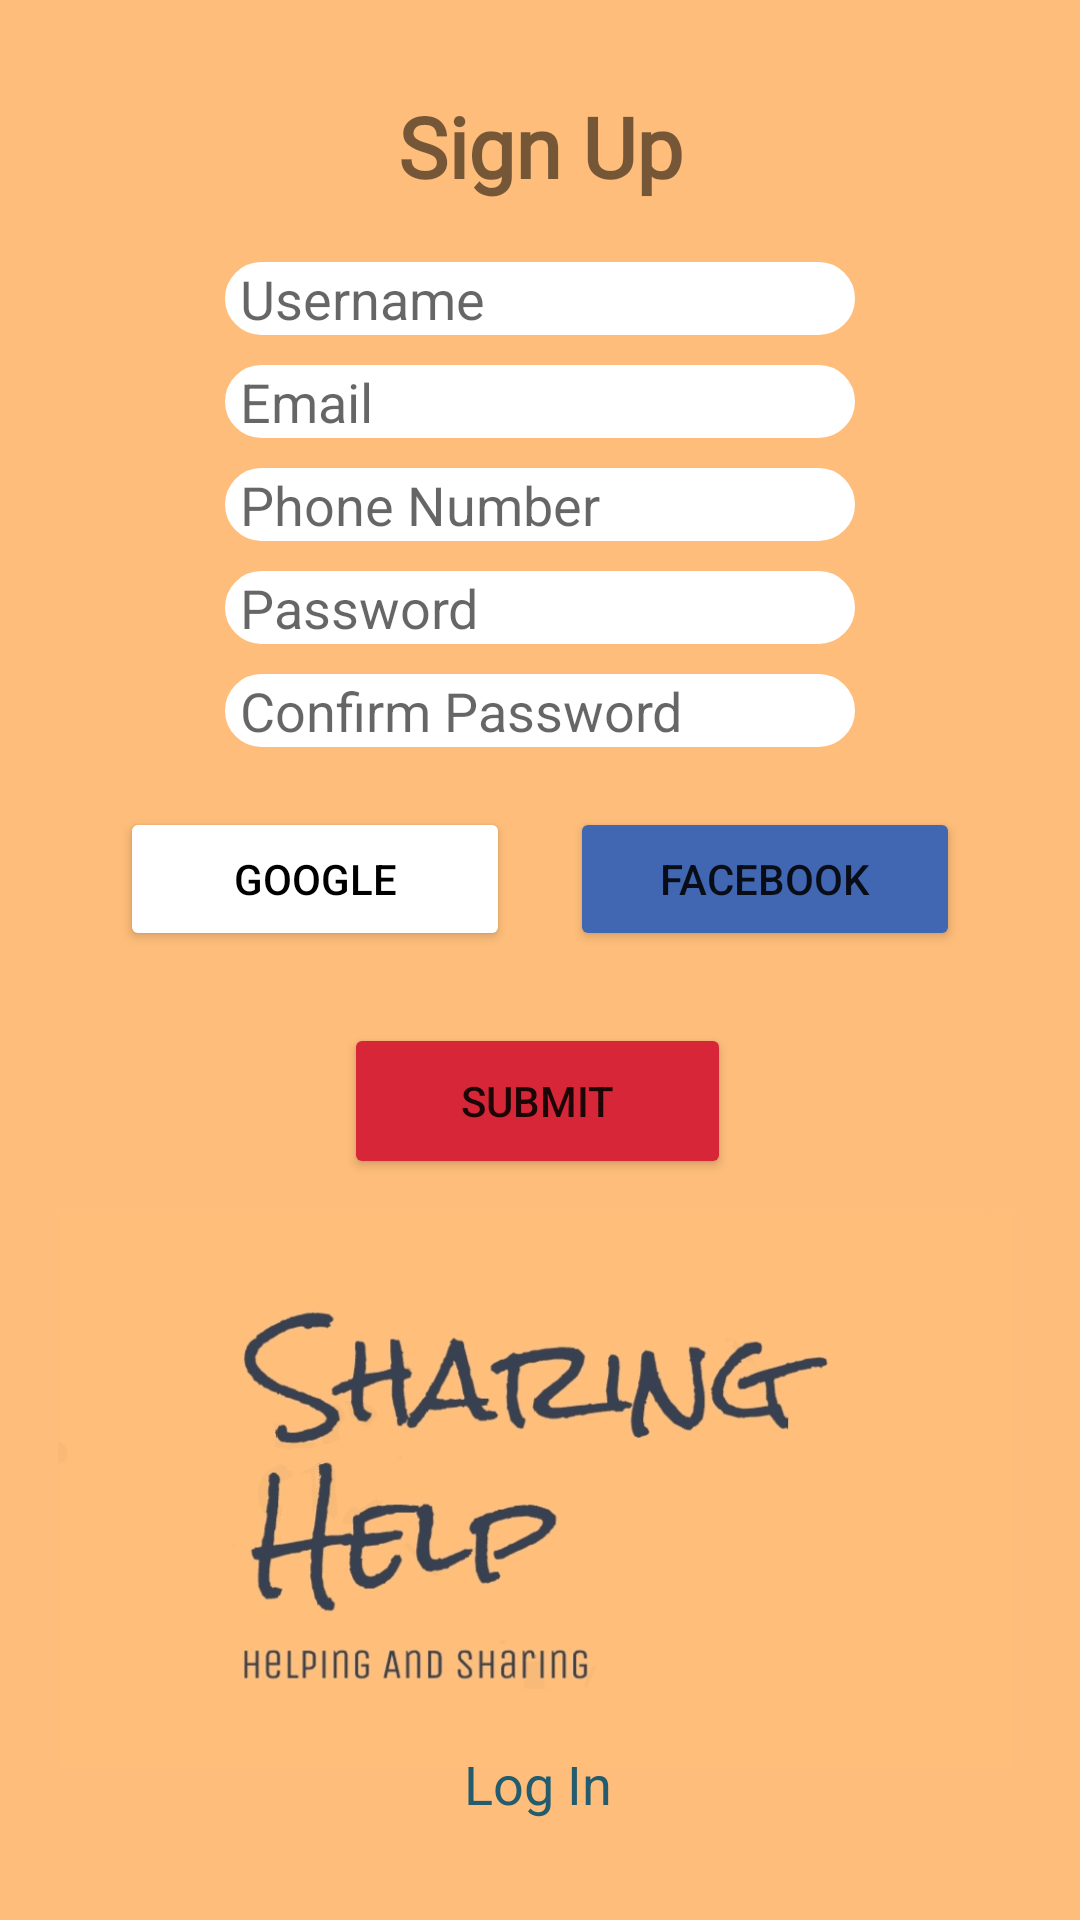

Layout XML and referenced resources for this Android screen:
<!-- AndroidManifest.xml: application theme Theme.SharingHelp -->
<!-- res/layout/activity_sign_up.xml -->
<?xml version="1.0" encoding="utf-8"?>
<androidx.constraintlayout.widget.ConstraintLayout xmlns:android="http://schemas.android.com/apk/res/android"
    xmlns:app="http://schemas.android.com/apk/res-auto"
    xmlns:tools="http://schemas.android.com/tools"
    android:layout_width="match_parent"
    android:layout_height="match_parent"
    android:background="#febd7a"
    tools:context=".SignUpActivity">

    <androidx.constraintlayout.widget.Guideline
        android:id="@+id/guideline"
        android:layout_width="wrap_content"
        android:layout_height="wrap_content"
        android:orientation="vertical"
        app:layout_constraintGuide_end="20dp" />

    <androidx.constraintlayout.widget.Guideline
        android:id="@+id/guideline2"
        android:layout_width="wrap_content"
        android:layout_height="wrap_content"
        android:orientation="horizontal"
        app:layout_constraintGuide_end="20dp" />

    <androidx.constraintlayout.widget.Guideline
        android:id="@+id/guideline3"
        android:layout_width="wrap_content"
        android:layout_height="wrap_content"
        android:orientation="vertical"
        app:layout_constraintGuide_begin="20dp" />

    <androidx.constraintlayout.widget.Guideline
        android:id="@+id/guideline4"
        android:layout_width="wrap_content"
        android:layout_height="wrap_content"
        android:orientation="horizontal"
        app:layout_constraintGuide_begin="20dp" />

    <TextView
        android:id="@+id/textView6"
        android:layout_width="wrap_content"
        android:layout_height="wrap_content"
        android:layout_marginTop="10dp"
        android:text="Sign Up"
        android:textStyle="bold"
        android:textSize="28sp"
        android:fontFamily="@font/rock_salt"
        app:layout_constraintEnd_toEndOf="parent"
        app:layout_constraintStart_toStartOf="parent"
        app:layout_constraintTop_toTopOf="@+id/guideline4" />

    <EditText
        android:id="@+id/editTextUsername"
        android:layout_width="wrap_content"
        android:layout_height="wrap_content"
        android:layout_marginTop="20dp"
        android:background="@drawable/edit_text_shape"
        android:backgroundTint="#ffffff"
        android:ems="10"
        android:hint="Username"
        android:inputType="textPersonName"
        android:paddingLeft="5dp"
        app:layout_constraintEnd_toStartOf="@+id/guideline"
        app:layout_constraintStart_toStartOf="@+id/guideline3"
        app:layout_constraintTop_toBottomOf="@+id/textView6" />

    <EditText
        android:id="@+id/editTextEmail"
        android:layout_width="wrap_content"
        android:layout_height="wrap_content"
        android:layout_marginTop="10dp"
        android:background="@drawable/edit_text_shape"
        android:backgroundTint="#ffffff"
        android:ems="10"
        android:hint="Email"
        android:inputType="textEmailAddress"
        android:paddingLeft="5dp"
        app:layout_constraintEnd_toStartOf="@+id/guideline"
        app:layout_constraintStart_toStartOf="@+id/guideline3"
        app:layout_constraintTop_toBottomOf="@+id/editTextUsername" />

    <EditText
        android:id="@+id/editTextPhoneNumber"
        android:layout_width="wrap_content"
        android:layout_height="wrap_content"
        android:layout_marginTop="10dp"
        android:background="@drawable/edit_text_shape"
        android:backgroundTint="#ffffff"
        android:ems="10"
        android:hint="Phone Number"
        android:inputType="number"
        android:paddingLeft="5dp"
        app:layout_constraintEnd_toStartOf="@+id/guideline"
        app:layout_constraintStart_toStartOf="@+id/guideline3"
        app:layout_constraintTop_toBottomOf="@+id/editTextEmail" />

    <EditText
        android:id="@+id/editTextTextPassword"
        android:layout_width="wrap_content"
        android:layout_height="wrap_content"
        android:layout_marginTop="10dp"
        android:background="@drawable/edit_text_shape"
        android:backgroundTint="#ffffff"
        android:ems="10"
        android:hint="Password"
        android:inputType="textPassword"
        android:paddingLeft="5dp"
        app:layout_constraintEnd_toStartOf="@+id/guideline"
        app:layout_constraintStart_toStartOf="@+id/guideline3"
        app:layout_constraintTop_toBottomOf="@+id/editTextPhoneNumber" />

    <EditText
        android:id="@+id/editTextConfirmPassword"
        android:layout_width="wrap_content"
        android:layout_height="wrap_content"
        android:layout_marginTop="10dp"
        android:background="@drawable/edit_text_shape"
        android:backgroundTint="#ffffff"
        android:ems="10"
        android:hint="Confirm Password"
        android:inputType="textPassword"
        android:paddingStart="5dp"
        app:layout_constraintEnd_toEndOf="parent"
        app:layout_constraintStart_toStartOf="parent"
        app:layout_constraintTop_toBottomOf="@+id/editTextTextPassword" />

    <Button
        android:id="@+id/submit"
        android:layout_width="129dp"
        android:layout_height="52dp"
        android:layout_marginTop="24dp"
        android:backgroundTint="@color/Crimson"
        android:text="Submit"
        app:layout_constraintEnd_toStartOf="@+id/guideline"
        app:layout_constraintHorizontal_bias="0.496"
        app:layout_constraintStart_toStartOf="@+id/guideline3"
        app:layout_constraintTop_toBottomOf="@+id/button5" />

    <TextView
        android:id="@+id/textViewLogin"
        android:layout_width="wrap_content"
        android:layout_height="wrap_content"
        android:layout_marginBottom="20dp"
        android:text="Log In"
        android:textColor="#225C6E"
        android:textSize="18sp"
        app:layout_constraintBottom_toTopOf="@+id/guideline2"
        app:layout_constraintEnd_toEndOf="parent"
        app:layout_constraintHorizontal_bias="0.498"
        app:layout_constraintStart_toStartOf="parent"
        app:layout_constraintTop_toBottomOf="@+id/imageView2" />

    <Button
        android:id="@+id/button4"
        android:layout_width="130dp"
        android:layout_height="wrap_content"
        android:layout_marginRight="20dp"
        android:backgroundTint="#4267B2"
        android:text="Facebook"
        app:layout_constraintEnd_toStartOf="@+id/guideline"
        app:layout_constraintTop_toTopOf="@+id/button5" />

    <Button
        android:id="@+id/button5"
        android:layout_width="130dp"
        android:layout_height="wrap_content"
        android:layout_marginLeft="20dp"
        android:layout_marginTop="20dp"
        android:backgroundTint="@color/white"
        android:text="Google"
        android:textColor="#000000"
        app:layout_constraintStart_toStartOf="@+id/guideline3"
        app:layout_constraintTop_toBottomOf="@+id/editTextConfirmPassword" />

    <ImageView
        android:id="@+id/imageView2"
        android:layout_width="338dp"
        android:layout_height="184dp"
        android:layout_marginTop="12dp"
        app:layout_constraintEnd_toStartOf="@+id/guideline"
        app:layout_constraintHorizontal_bias="0.588"
        app:layout_constraintStart_toStartOf="@+id/guideline3"
        app:layout_constraintTop_toBottomOf="@+id/submit"
        app:srcCompat="@drawable/banner" />

    <TextView
        android:id="@+id/textViewError"
        android:layout_width="wrap_content"
        android:layout_height="wrap_content"
        android:textColor="#FF0000"
        app:layout_constraintEnd_toStartOf="@+id/guideline"
        app:layout_constraintStart_toStartOf="@+id/guideline3"
        app:layout_constraintTop_toBottomOf="@+id/button5" />

</androidx.constraintlayout.widget.ConstraintLayout>
<!-- resources referenced by this layout -->
<resources>
  <color name="Crimson">#d72638 </color>
  <color name="white">#FFFFFFFF</color>
      /default
  
  / Color Palate
  <!-- drawable banner: jpg bitmap (drawable, 86557 bytes) -->
  <!-- drawable edit_text_shape (drawable) -->
  <?xml version="1.0" encoding="utf-8"?>
  <shape xmlns:android="http://schemas.android.com/apk/res/android">
      <stroke
          android:width="2dp"/>
  
      <corners
          android:topLeftRadius="22dp"
          android:topRightRadius="22dp"
          android:bottomLeftRadius="22dp"
          android:bottomRightRadius="22dp"
          />
  </shape>
  <style name="Theme.SharingHelp" parent="Theme.MaterialComponents.DayNight.NoActionBar">
          
          <item name="colorPrimary">@color/purple_500</item>
          <item name="colorPrimaryVariant">@color/purple_700</item>
          <item name="colorOnPrimary">@color/white</item>
          
          <item name="colorSecondary">@color/teal_200</item>
          <item name="colorSecondaryVariant">@color/teal_700</item>
          <item name="colorOnSecondary">@color/black</item>
          
          <item name="android:statusBarColor">@color/Carrot_orange</item>
          
      </style>
  <color name="purple_500">#FF6200EE</color>
  <color name="purple_700">#FF3700B3</color>
  <color name="teal_200">#FF03DAC5</color>
  <color name="teal_700">#FF018786</color>
  <color name="black">#FF000000</color>
  <color name="Carrot_orange">#febd7a </color>
</resources>
